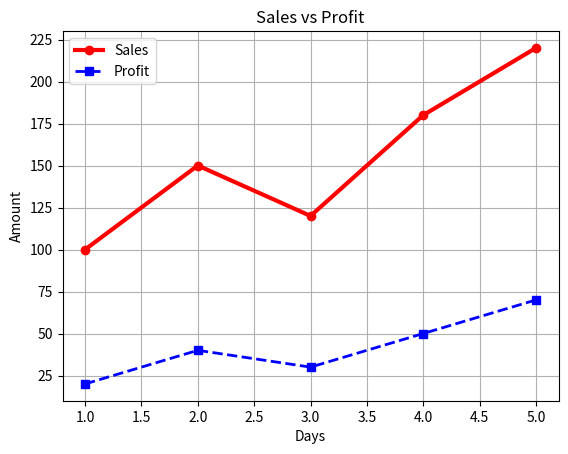

Recreate this plot in Python.
#import matplotlib.pyplot as plt


# students = ["Amit", "Anil", "Rahul", "Neha"]
# marks = [65, 80, 72, 90]

# plt.plot(students, marks, marker="p", label="Students Marks", color='r', linestyle='-.' , linewidth=3, markersize=12, markerfacecolor='g',  markeredgecolor='k', markeredgewidth=3, alpha=0.5)

# #r=red, g=green, b=blue, c=Cyan, m=Megenta, o=Orange y = yellow, k= black

# plt.title("Students Marks")
# plt.xlabel("Students")
# plt.ylabel("Marks")
# plt.grid()

# plt.legend()
# plt.show()




import matplotlib.pyplot as plt

days = [1, 2, 3, 4, 5]

sales = [100, 150, 120, 180, 220]
profit = [20, 40, 30, 50, 70]

plt.plot(
    days,
    sales,
    color="red",
    linestyle="-",
    marker="o",
    linewidth=3,
    label="Sales"
)

plt.plot(
    days,
    profit,
    color="blue",
    linestyle="--",
    marker="s",
    linewidth=2,
    label="Profit",
    solid_joinstyle="round"
)

plt.xlabel("Days")
plt.ylabel("Amount")
plt.title("Sales vs Profit")

plt.legend()
plt.grid()

plt.show()
